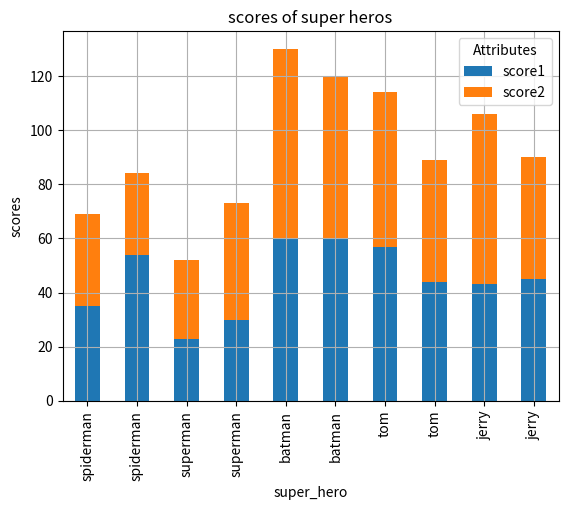

Python code for this plot:
import numpy as np
import pandas as pd
import matplotlib.pyplot as plt
popularity = {'character':['spiderman','spiderman','superman','superman','batman','batman','tom','tom','jerry','jerry'], 'popularity':['1st','2nd','3rd','4th','5th','6th','7th','8th','9th','10th'],
              'score1':[35,54,23,30,60,60,57,44,43,45], 'score2':[34,30,29,43,70,60,57,45,63,45], 'gender':['male','male','male','male', 'male','male','male','male','female', 'female']}

dataframe1 = pd.DataFrame(popularity, columns=pd.Index(['character','popularity','score1','score2','gender'], name= 'Attributes'))
print(dataframe1)

graph2 = dataframe1.plot('character', kind= 'bar', stacked= True)
graph2.set_xlabel("super_hero")
graph2.set_ylabel("scores")
graph2.set_title("scores of super heros")
plt.show()

histo1 = dataframe1['score1'].hist()
plt.show()

